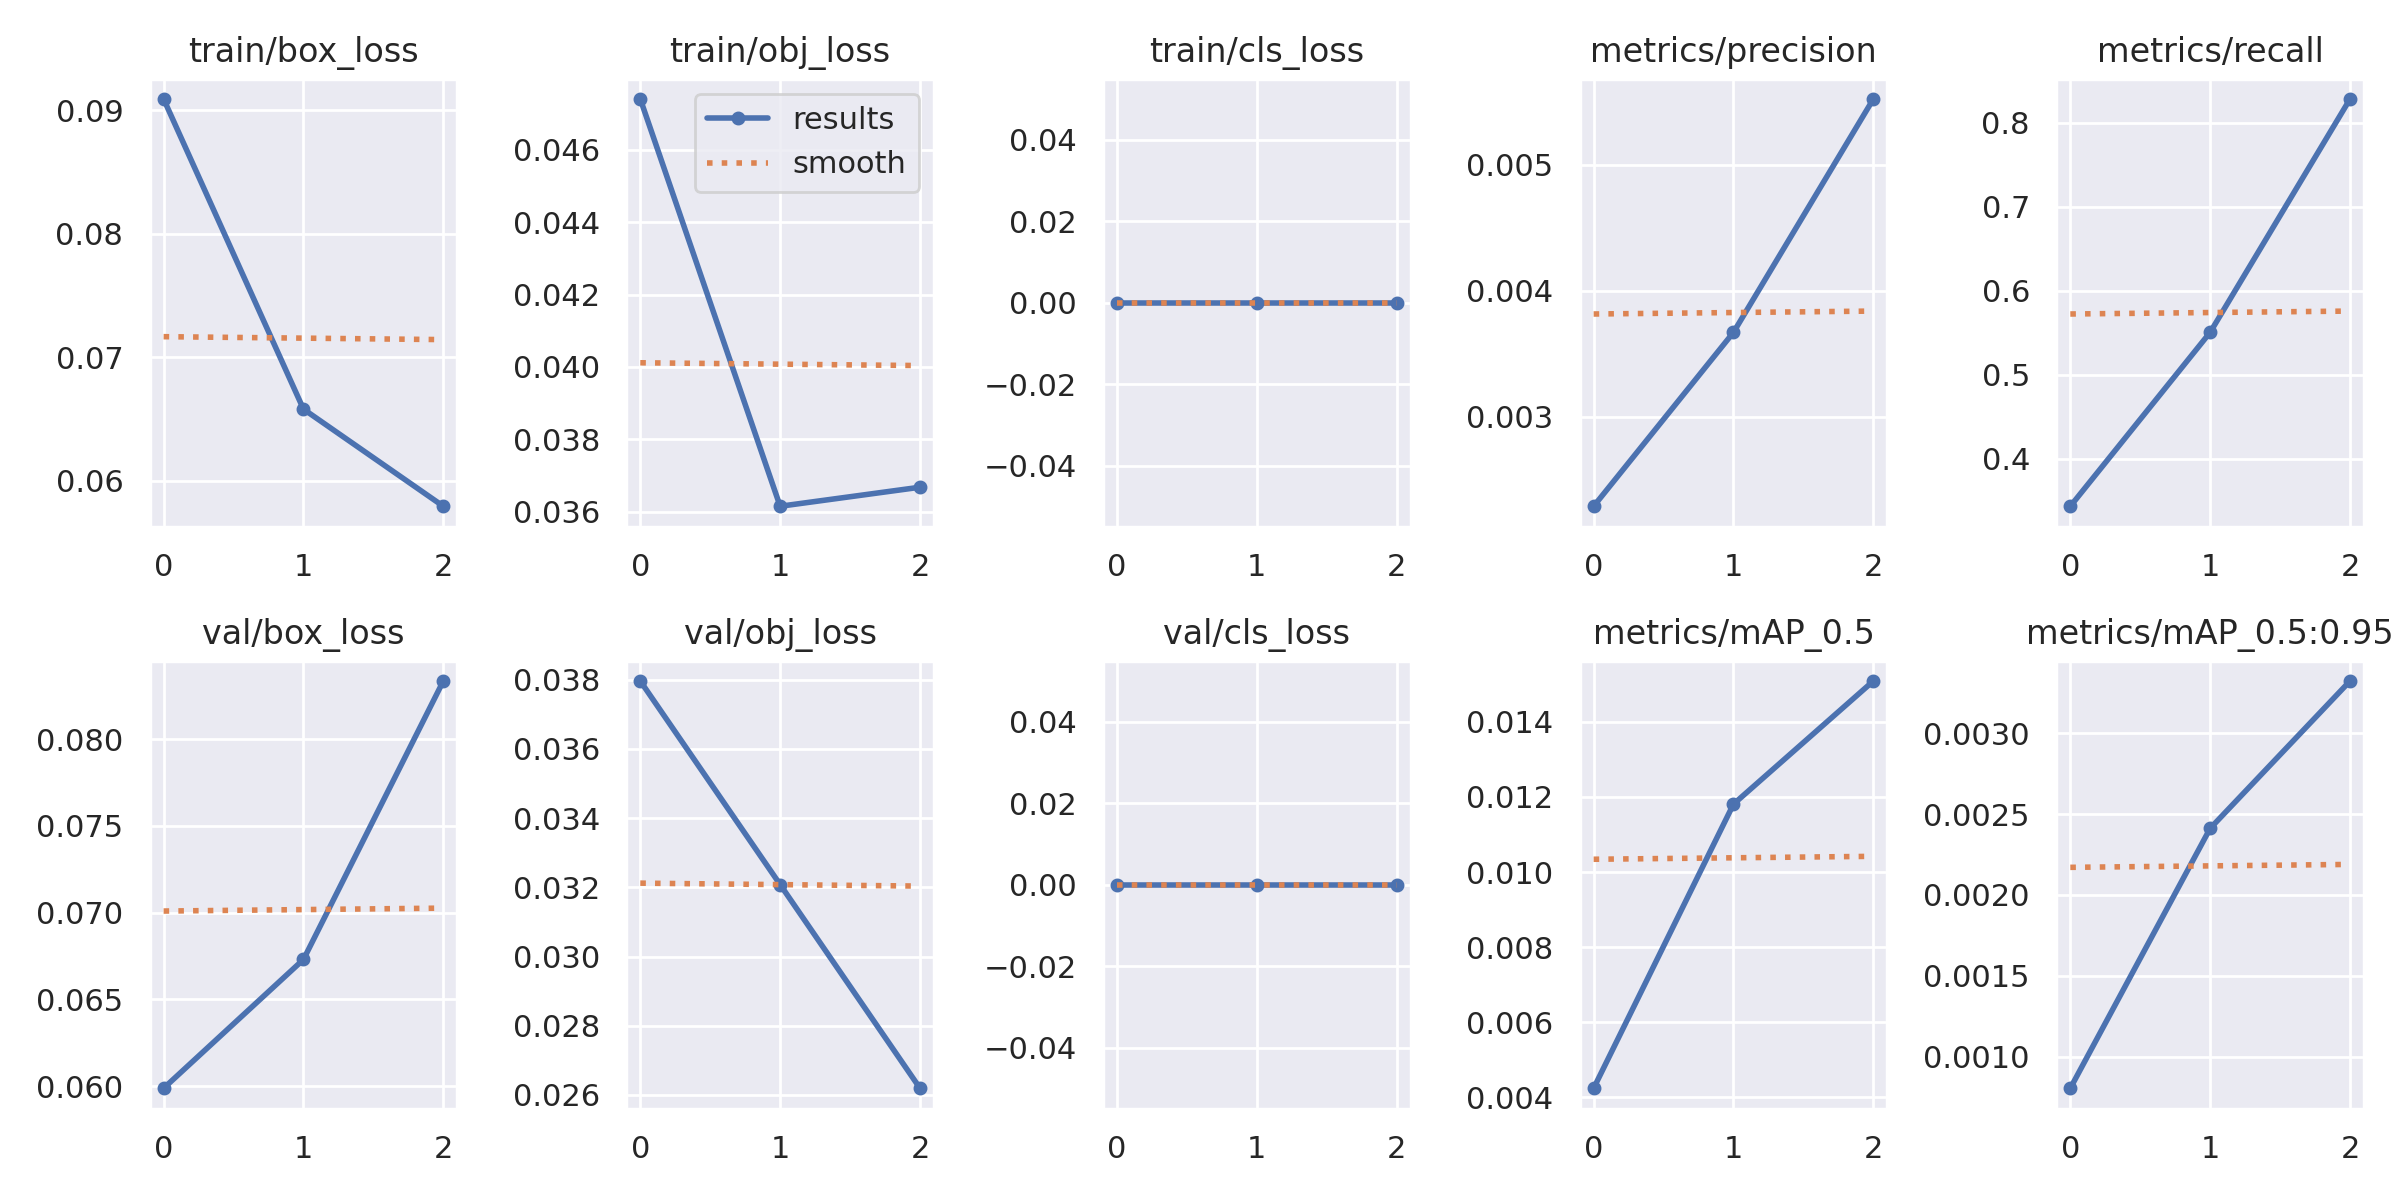

Values plotted in this chart, from the file beside it:
epoch, train/box_loss, train/obj_loss, train/cls_loss, metrics/precision, metrics/recall, metrics/mAP_0.5, metrics/mAP_0.5:0.95, val/box_loss, val/obj_loss, val/cls_loss, x/lr0, x/lr1, x/lr2
0, 0.0909, 0.04739, 0, 0.00229, 0.3434, 0.004246, 0.0008037, 0.05988, 0.03796, 0, 0.07009, 0.003324, 0.003324
1, 0.06579, 0.03616, 0, 0.00367, 0.5505, 0.01181, 0.002412, 0.0673, 0.03208, 0, 0.03789, 0.00446, 0.00446
2, 0.05793, 0.03668, 0, 0.005522, 0.8283, 0.01509, 0.003324, 0.08336, 0.02619, 0, 0.003492, 0.003397, 0.003397
